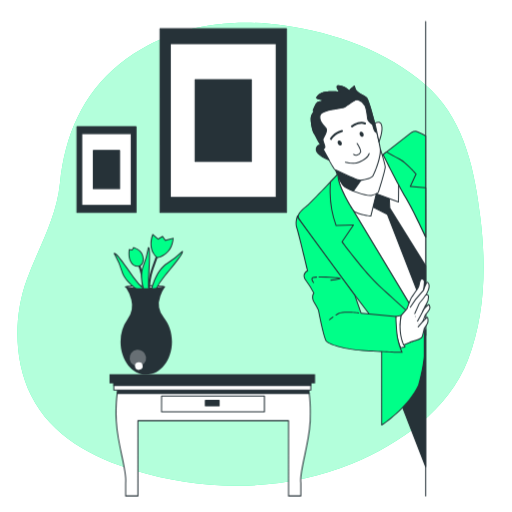
t = 0.00 s
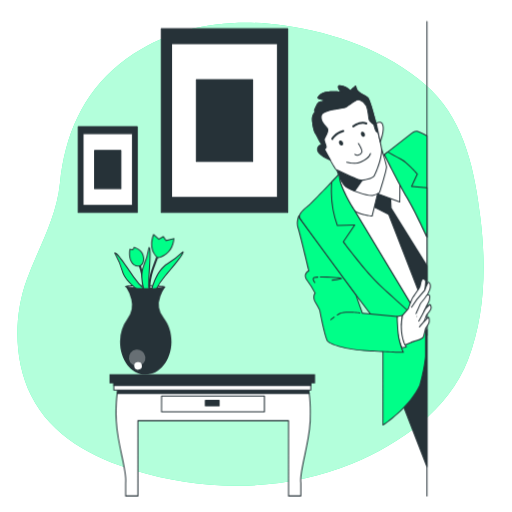
t = 0.53 s
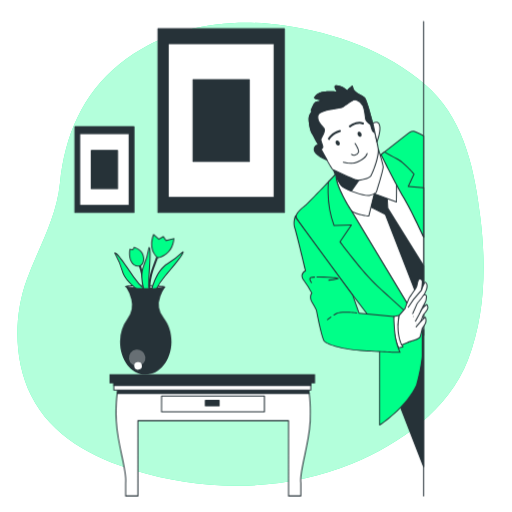
t = 0.98 s
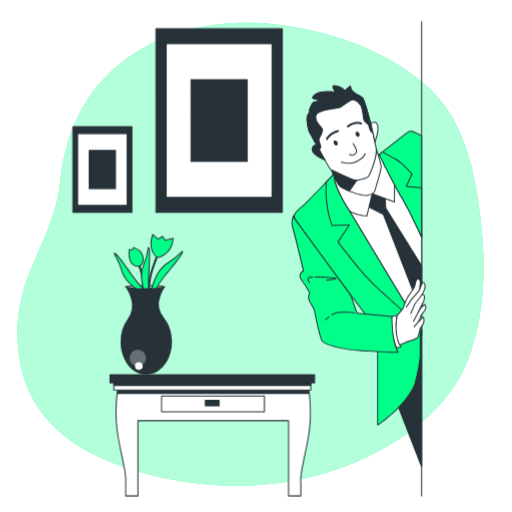
t = 1.50 s
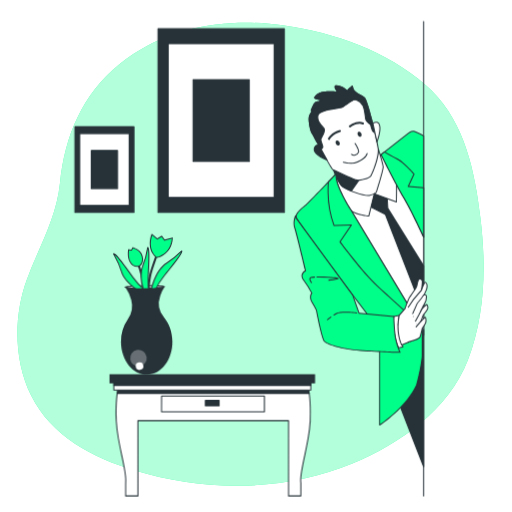
t = 2.03 s
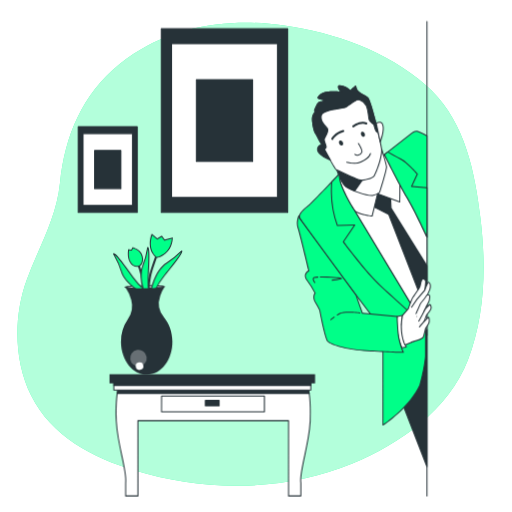
t = 2.48 s

The animated SVG that drew these frames (rendered in a browser with its animation timeline set to each time). Animation: 2 CSS @keyframes rules; one cycle of 3.00 s, repeats indefinitely.

<svg class="animated" id="freepik_stories-hidden-person" xmlns="http://www.w3.org/2000/svg" viewBox="0 0 500 500" version="1.1" xmlns:xlink="http://www.w3.org/1999/xlink" xmlns:svgjs="http://svgjs.com/svgjs"><style>svg#freepik_stories-hidden-person:not(.animated) .animable {opacity: 0;}svg#freepik_stories-hidden-person.animated #freepik--Pictures--inject-178 {animation: 3s Infinite  linear shake;animation-delay: 0s;}svg#freepik_stories-hidden-person.animated #freepik--Vase--inject-178 {animation: 3s Infinite  linear wind;animation-delay: 0s;}svg#freepik_stories-hidden-person.animated #freepik--Character--inject-178 {animation: 3s Infinite  linear shake;animation-delay: 0s;}            @keyframes shake {                10%, 90% {                    transform: translate3d(-1px, 0, 0);                  }                  20%, 80% {                    transform: translate3d(2px, 0, 0);                  }                  30%, 50%, 70% {                    transform: translate3d(-4px, 0, 0);                  }                  40%, 60% {                    transform: translate3d(4px, 0, 0);                  }            }                    @keyframes wind {                0% {                    transform: rotate( 0deg );                }                25% {                    transform: rotate( 1deg );                }                75% {                    transform: rotate( -1deg );                }            }        </style><g id="freepik--background-simple--inject-178" class="animable" style="transform-origin: 244.632px 248.306px;"><path d="M421.46,88.41c-1.73-1.72-3.51-3.39-5.36-5C377.81,49.68,327,32.05,277.4,24.92c-50.24-7.23-103.53-.68-146.82,27.68q-7.25,4.76-14,10.2c-36.08,29.17-53.26,70-58,115.86C55,213.71,37.85,241.15,26.08,273.54,13.28,308.77,13.43,352.09,30.31,386c20,40.24,60.06,60.81,100.81,73.32,68.81,21.14,145.92,21.07,213-6.63,46.48-19.2,93.73-52.2,112.81-101.06C473.94,308,474.75,259,469.17,212.93,463.75,168.15,454.45,121.2,421.46,88.41Z" style="fill: rgb(0, 255, 136); transform-origin: 244.632px 248.306px;" id="elbcu680wu6z7" class="animable"></path><g id="els12r387oxz"><path d="M421.46,88.41c-1.73-1.72-3.51-3.39-5.36-5C377.81,49.68,327,32.05,277.4,24.92c-50.24-7.23-103.53-.68-146.82,27.68q-7.25,4.76-14,10.2c-36.08,29.17-53.26,70-58,115.86C55,213.71,37.85,241.15,26.08,273.54,13.28,308.77,13.43,352.09,30.31,386c20,40.24,60.06,60.81,100.81,73.32,68.81,21.14,145.92,21.07,213-6.63,46.48-19.2,93.73-52.2,112.81-101.06C473.94,308,474.75,259,469.17,212.93,463.75,168.15,454.45,121.2,421.46,88.41Z" style="fill: rgb(255, 255, 255); opacity: 0.7; transform-origin: 244.632px 248.306px;" class="animable"></path></g></g><g id="freepik--Pictures--inject-178" class="animable" style="transform-origin: 177.43px 117.71px;"><rect x="156.27" y="28.06" width="123.46" height="179.29" style="fill: rgb(38, 50, 56); transform-origin: 218px 117.705px;" id="ele1srj57398e" class="animable"></rect><path d="M279.72,207.86H156.27a.5.5,0,0,1-.5-.5V28.06a.5.5,0,0,1,.5-.5H279.72a.5.5,0,0,1,.5.5v179.3A.5.5,0,0,1,279.72,207.86Zm-123-1H279.22V28.56H156.77Z" style="fill: rgb(38, 50, 56); transform-origin: 217.995px 117.71px;" id="el0sc8y9atvf19" class="animable"></path><rect x="166.3" y="42.64" width="103.39" height="150.14" style="fill: rgb(255, 255, 255); transform-origin: 217.995px 117.71px;" id="el26685dynmr1" class="animable"></rect><path d="M269.69,193.28H166.3a.5.5,0,0,1-.5-.5V42.64a.5.5,0,0,1,.5-.5H269.69a.5.5,0,0,1,.5.5V192.78A.5.5,0,0,1,269.69,193.28Zm-102.89-1H269.19V43.14H166.8Z" style="fill: rgb(38, 50, 56); transform-origin: 217.995px 117.71px;" id="eljb0f0r8cxpe" class="animable"></path><rect x="190.53" y="77.82" width="54.94" height="79.78" style="fill: rgb(38, 50, 56); transform-origin: 218px 117.71px;" id="elp0wkis07esi" class="animable"></rect><path d="M245.46,158.1H190.53a.5.5,0,0,1-.5-.5V77.82a.5.5,0,0,1,.5-.5h54.93a.5.5,0,0,1,.5.5V157.6A.5.5,0,0,1,245.46,158.1Zm-54.43-1H245V78.32H191Z" style="fill: rgb(38, 50, 56); transform-origin: 217.995px 117.71px;" id="eljyirfa2w1g" class="animable"></path><rect x="75.14" y="123.62" width="57.66" height="83.74" style="fill: rgb(38, 50, 56); transform-origin: 103.97px 165.49px;" id="el0107ptseod4o" class="animable"></rect><path d="M132.8,207.86H75.14a.5.5,0,0,1-.5-.5V123.62a.5.5,0,0,1,.5-.5H132.8a.5.5,0,0,1,.5.5v83.74A.5.5,0,0,1,132.8,207.86Zm-57.16-1H132.3V124.12H75.64Z" style="fill: rgb(38, 50, 56); transform-origin: 103.97px 165.49px;" id="elkm3zl764evc" class="animable"></path><rect x="79.83" y="130.42" width="48.29" height="70.13" style="fill: rgb(255, 255, 255); transform-origin: 103.975px 165.485px;" id="eljldz3toc0y" class="animable"></rect><path d="M128.12,201.05H79.83a.5.5,0,0,1-.5-.5V130.42a.5.5,0,0,1,.5-.5h48.29a.51.51,0,0,1,.5.5v70.13A.5.5,0,0,1,128.12,201.05Zm-47.79-1h47.29V130.92H80.33Z" style="fill: rgb(38, 50, 56); transform-origin: 103.975px 165.485px;" id="elweeprt87sdi" class="animable"></path><rect x="91.14" y="146.86" width="25.66" height="37.26" style="fill: rgb(38, 50, 56); transform-origin: 103.97px 165.49px;" id="el329824nqk3h" class="animable"></rect><path d="M116.8,184.62H91.14a.51.51,0,0,1-.5-.5V146.86a.5.5,0,0,1,.5-.5H116.8a.5.5,0,0,1,.5.5v37.26A.5.5,0,0,1,116.8,184.62Zm-25.16-1H116.3V147.36H91.64Z" style="fill: rgb(38, 50, 56); transform-origin: 103.97px 165.49px;" id="eldofiijj02fd" class="animable"></path></g><g id="freepik--Vase--inject-178" class="animable animator-active" style="transform-origin: 144.9px 297.09px;"><path d="M122.65,280.17c0-.71,8.53-1.27,19-1.26s19,.61,19,1.32-8.52,1.26-19,1.25S122.65,280.88,122.65,280.17Z" style="fill: rgb(255, 255, 255); transform-origin: 141.65px 280.195px;" id="el3nh29j4tv0w" class="animable"></path><path d="M142.15,282h-.46c-5.1,0-9.89-.15-13.5-.4-6-.41-6-.9-6-1.41h0c0-.52,0-1,6-1.4,3.61-.24,8.39-.35,13.5-.35s9.88.14,13.49.39c6,.42,6,.9,6,1.42s0,1-6,1.39C151.69,281.85,147.07,282,142.15,282Zm-18-1.81a142.35,142.35,0,0,0,17.51.81,140.43,140.43,0,0,0,17.52-.76,141.21,141.21,0,0,0-17.52-.8A140.6,140.6,0,0,0,124.18,280.17Z" style="fill: rgb(38, 50, 56); transform-origin: 141.685px 280.22px;" id="elt43ls4icx3" class="animable"></path><path d="M151.73,283.49a65.48,65.48,0,0,1,9-14c6.22-7.58,16.12-19.29,17.28-23s-2.26,3.09-14.5,10.55c-12.43,7.56-16.14,28.48-16.14,28.48Z" style="fill: rgb(0, 255, 136); transform-origin: 162.796px 265.483px;" id="el8eo4lunnld5" class="animable"></path><path d="M146.7,286.42l.17-.95c.15-.86,3.89-21.22,16.37-28.82a68.81,68.81,0,0,0,13.06-10.24c1.3-1.28,1.65-1.62,2.12-1.33s.27.89.05,1.6c-1.05,3.34-8.84,12.78-15.1,20.37l-2.26,2.75a65.84,65.84,0,0,0-8.92,13.89l-.07.18Zm30.68-39.67-.38.37a68.89,68.89,0,0,1-13.24,10.38c-10.58,6.45-14.8,23-15.71,27.18l3.3-1.56a68.4,68.4,0,0,1,9-13.95l2.27-2.76C168.26,259.55,175.94,250.25,177.38,246.75Z" style="fill: rgb(38, 50, 56); transform-origin: 162.703px 265.702px;" id="el7vrl2x2a6ja" class="animable"></path><path d="M145.75,286.55a1,1,0,0,1-1-.85c-.07-.44-1.57-11,4.23-26.47,5.68-15.15,7.57-21.9,7.59-22a1,1,0,1,1,1.92.54c0,.06-1.92,6.88-7.64,22.14-5.6,14.93-4.14,25.36-4.13,25.47a1,1,0,0,1-.84,1.13Z" style="fill: rgb(38, 50, 56); transform-origin: 151.538px 261.489px;" id="eljndnwxtnrs9" class="animable"></path><path d="M141.84,287.7a1,1,0,0,1-1-.87c0-.19-2.74-19.72-5.63-26.65s-3.65-8.93-3.68-9a1,1,0,0,1,1.87-.7s.73,1.93,3.65,8.94c3,7.17,5.66,26.34,5.78,27.15a1,1,0,0,1-.86,1.13Z" style="fill: rgb(38, 50, 56); transform-origin: 137.162px 268.792px;" id="el64lg64ci8n" class="animable"></path><path d="M136.14,259.79s3.83-1.35,3.69-7.12c-.22-8.73-9.41-10.81-9.41-10.81L129,244.15l-2.76-.46s-1.39,6.89,1.59,12.18A7.54,7.54,0,0,0,136.14,259.79Z" style="fill: rgb(0, 255, 136); transform-origin: 132.875px 250.911px;" id="elt2ialhw2zo" class="animable"></path><path d="M134.63,260.44a8,8,0,0,1-7.2-4.32c-3-5.39-1.7-12.24-1.64-12.53l.1-.48,2.89.49,1.4-2.31.35.08c.1,0,9.57,2.27,9.8,11.29.15,6.06-3.85,7.55-4,7.61h-.05A7.74,7.74,0,0,1,134.63,260.44Zm-7.94-16.18c-.24,1.63-.79,7.09,1.62,11.37a7,7,0,0,0,7.68,3.69c.32-.13,3.47-1.49,3.34-6.63-.18-7.4-7-9.79-8.67-10.26l-1.37,2.27Z" style="fill: rgb(38, 50, 56); transform-origin: 132.896px 250.865px;" id="elotkj0uyuc7" class="animable"></path><path d="M153.16,251.32s2.3,1.15,9-3.9,6.92-14.7,6.92-14.7l-7.59,2.06-2.75-3.91-4.37,2.52L149.29,229S143.29,241.88,153.16,251.32Z" style="fill: rgb(0, 255, 136); transform-origin: 158.282px 240.216px;" id="elw2oaca426hk" class="animable"></path><path d="M153.9,251.93a2.19,2.19,0,0,1-1-.17l-.12-.08c-10-9.58-4-22.75-4-22.88l.28-.6,5.28,4.58,4.46-2.58,2.81,4,7.9-2.14,0,.67c0,.41-.33,10-7.11,15.09C157.81,251.32,155.18,251.93,153.9,251.93Zm-.47-1.05c.39.1,2.75.42,8.4-3.86,5.39-4.08,6.47-11.38,6.68-13.63l-7.25,2-2.7-3.82L154.28,234l-4.79-4.15C148.49,232.49,145.25,243,153.43,250.88Z" style="fill: rgb(38, 50, 56); transform-origin: 158.252px 240.067px;" id="elg6eaqjpwgwc" class="animable"></path><path d="M146.07,287.9a65.5,65.5,0,0,1-1-16.61c.56-9.78,1.65-25.08.41-28.73s0,3.83-5.48,17.07c-5.57,13.44,3.76,32.52,3.76,32.52Z" style="fill: rgb(0, 255, 136); transform-origin: 142.148px 266.894px;" id="elmp61ipw9mhr" class="animable"></path><path d="M143.73,293.24l-.43-.87c-.38-.79-9.37-19.44-3.77-32.93a68,68,0,0,0,4.5-16c.3-1.8.38-2.28.93-2.33s.75.56,1,1.26c1.12,3.33.4,15.54-.18,25.36l-.21,3.56a66.24,66.24,0,0,0,1,16.47l0,.19Zm1.38-50.13c0,.16-.06.34-.09.52a69,69,0,0,1-4.57,16.2c-4.74,11.43,1.62,27.29,3.34,31.2l1.75-3.2a68.18,68.18,0,0,1-1-16.57l.21-3.56C145.29,258.82,146,246.78,145.11,243.11Z" style="fill: rgb(38, 50, 56); transform-origin: 142.134px 267.174px;" id="elrghobh2ikkb" class="animable"></path><path d="M141.28,283a65.18,65.18,0,0,1-11.12-12.38c-5.66-8-14.32-20.66-17.55-22.75s2.38,3,6.32,16.78c4,14,23.18,23.12,23.18,23.12Z" style="fill: rgb(0, 255, 136); transform-origin: 126.879px 267.594px;" id="elt27sthy8oqs" class="animable"></path><path d="M142.76,288.58l-.87-.41c-.79-.38-19.43-9.39-23.44-23.43A68,68,0,0,0,112,249.43c-.88-1.59-1.12-2-.72-2.4s.94,0,1.56.37c2.94,1.91,10,11.92,15.63,20l2.06,2.92a65.81,65.81,0,0,0,11,12.27l.15.12Zm-30.1-40.1.26.46a68.82,68.82,0,0,1,6.49,15.52c3.4,11.91,18.25,20.37,22,22.36l-.62-3.6a67.57,67.57,0,0,1-11.07-12.36l-2.06-2.92C122.58,260.66,115.65,250.8,112.66,248.48Z" style="fill: rgb(38, 50, 56); transform-origin: 126.926px 267.722px;" id="elhx2jlvg47u6" class="animable"></path><path d="M160.94,280.25h-.22c-.2.7-8.64,1.24-19,1.23-10.17,0-18.48-.57-19-1.24a42,42,0,0,1,5.51,12.43,22.38,22.38,0,0,1-3.73,19,37.51,37.51,0,0,0-6.79,22c0,17.82,11.19,32.29,25.06,32.31s25.14-14.41,25.16-32.23c0-9.24-3-17.58-7.83-23.47a21.76,21.76,0,0,1-3.59-21.1A39.33,39.33,0,0,1,160.94,280.25Z" style="fill: rgb(38, 50, 56); transform-origin: 142.819px 323.11px;" id="el12s388frdbn" class="animable"></path><g id="elj7ilspmb18i"><path d="M126.63,350.69a8.06,8.06,0,1,1,8.94,6.83A7.94,7.94,0,0,1,126.63,350.69Z" style="fill: rgb(255, 255, 255); opacity: 0.3; transform-origin: 134.604px 349.525px;" class="animable"></path></g><path d="M131.85,358a3.75,3.75,0,1,1,4.16,3.17A3.69,3.69,0,0,1,131.85,358Z" style="fill: rgb(255, 255, 255); transform-origin: 135.559px 357.451px;" id="el1v1famo0rqv" class="animable"></path><path d="M122.66,280.19h0l0,0S122.67,280.2,122.66,280.19Z" style="fill: rgb(255, 255, 255); transform-origin: 122.662px 280.192px;" id="elrdvoy0jo33" class="animable"></path><path d="M122.65,280.72a.47.47,0,0,1-.38-.2v0h0a.67.67,0,0,1-.06-.12.19.19,0,0,1,0-.07h0a.5.5,0,0,1,1-.24h0a.49.49,0,0,1-.19.54A.54.54,0,0,1,122.65,280.72Z" style="fill: rgb(38, 50, 56); transform-origin: 122.713px 280.21px;" id="elppmr486athr" class="animable"></path></g><g id="freepik--Table--inject-178" class="animable" style="transform-origin: 207.33px 425.105px;"><path d="M301,378.53H115.49s-2.89,11.54-1.93,32.69,10.58,49.5,9.14,60.55v12.5h12V410.73H281.78v73.54h12v-12.5c-1.44-11,8.17-39.41,9.13-60.55S301,378.53,301,378.53Z" style="fill: rgb(255, 255, 255); transform-origin: 208.236px 431.4px;" id="elly8taz65gde" class="animable"></path><path d="M293.79,484.77h-12a.5.5,0,0,1-.5-.5v-73H135.21v73a.5.5,0,0,1-.5.5h-12a.5.5,0,0,1-.5-.5v-12.5c.72-5.61-1.37-15.53-3.79-27-2.28-10.83-4.87-23.1-5.35-33.51-1-21,1.91-32.71,1.94-32.83a.51.51,0,0,1,.49-.38H301a.51.51,0,0,1,.49.38c0,.12,2.89,11.85,1.93,32.83-.47,10.41-3.06,22.68-5.34,33.51-2.42,11.49-4.52,21.41-3.79,27v12.56A.5.5,0,0,1,293.79,484.77Zm-11.51-1h11v-12c-.74-5.65,1.37-15.65,3.81-27.23,2.28-10.79,4.85-23,5.32-33.35.86-18.72-1.35-30-1.82-32.16H115.89c-.48,2.16-2.68,13.44-1.83,32.16.47,10.34,3,22.56,5.33,33.35,2.44,11.58,4.55,21.58,3.8,27.3v11.93h11v-73a.5.5,0,0,1,.5-.5H281.78a.51.51,0,0,1,.5.5Z" style="fill: rgb(38, 50, 56); transform-origin: 208.238px 431.41px;" id="elktuimf35af" class="animable"></path><path d="M301,378.53H115.49a55.61,55.61,0,0,0-1,5.77H302C301.49,380.5,301,378.53,301,378.53Z" style="fill: rgb(38, 50, 56); transform-origin: 208.245px 381.415px;" id="elybq1ae2t34a" class="animable"></path><path d="M302,384.8H114.49a.5.5,0,0,1-.5-.57c.51-3.78,1-5.73,1-5.82a.51.51,0,0,1,.49-.38H301a.51.51,0,0,1,.49.38c0,.09.5,2,1,5.82a.52.52,0,0,1-.12.4A.5.5,0,0,1,302,384.8Zm-186.94-1H301.43c-.35-2.47-.68-4.08-.83-4.77H115.88C115.73,379.72,115.4,381.33,115.06,383.8Z" style="fill: rgb(38, 50, 56); transform-origin: 208.239px 381.415px;" id="elckw490bsby9" class="animable"></path><rect x="111.15" y="374.28" width="192.37" height="6.6" style="fill: rgb(255, 255, 255); transform-origin: 207.335px 377.58px;" id="elpkwkj564a4" class="animable"></rect><path d="M303.52,381.38H111.15a.5.5,0,0,1-.5-.5v-6.6a.5.5,0,0,1,.5-.5H303.52a.5.5,0,0,1,.5.5v6.6A.5.5,0,0,1,303.52,381.38Zm-191.87-1H303v-5.6H111.65Z" style="fill: rgb(38, 50, 56); transform-origin: 207.335px 377.58px;" id="ellzyhprt4nrb" class="animable"></path><rect x="111.15" y="369.96" width="192.37" height="6.6" style="fill: rgb(38, 50, 56); transform-origin: 207.335px 373.26px;" id="elu44mi1em9jp" class="animable"></rect><path d="M303.52,377.06H111.15a.5.5,0,0,1-.5-.5V370a.5.5,0,0,1,.5-.5H303.52a.5.5,0,0,1,.5.5v6.6A.5.5,0,0,1,303.52,377.06Zm-191.87-1H303v-5.6H111.65Z" style="fill: rgb(38, 50, 56); transform-origin: 207.335px 373.28px;" id="elo5gn3e3r3y" class="animable"></path><rect x="106.95" y="365.44" width="200.76" height="8.91" style="fill: rgb(38, 50, 56); transform-origin: 207.33px 369.895px;" id="elakftcauoq5l" class="animable"></rect><rect x="157.78" y="386.7" width="100.45" height="15.38" style="fill: rgb(255, 255, 255); transform-origin: 208.005px 394.39px;" id="elvrsawm1l3h" class="animable"></rect><path d="M258.23,402.58H157.78a.5.5,0,0,1-.5-.5V386.7a.5.5,0,0,1,.5-.5H258.23a.51.51,0,0,1,.5.5v15.38A.5.5,0,0,1,258.23,402.58Zm-100-1h99.45V387.2H158.28Z" style="fill: rgb(38, 50, 56); transform-origin: 208.005px 394.39px;" id="el0lnrsq3671sg" class="animable"></path><rect x="200.55" y="391.03" width="13.46" height="5.29" style="fill: rgb(38, 50, 56); transform-origin: 207.28px 393.675px;" id="elpzqm9pspmpd" class="animable"></rect><path d="M214,396.82H200.55a.51.51,0,0,1-.5-.5V391a.5.5,0,0,1,.5-.5H214a.5.5,0,0,1,.5.5v5.29A.5.5,0,0,1,214,396.82Zm-13-1h12.46v-4.29H201.05Z" style="fill: rgb(38, 50, 56); transform-origin: 207.275px 393.66px;" id="elyg8xrggoohr" class="animable"></path></g><g id="freepik--Character--inject-178" class="animable" style="transform-origin: 354.414px 252.59px;"><path d="M415.68,484.77a.5.5,0,0,1-.5-.5V20.91a.5.5,0,0,1,.5-.5.5.5,0,0,1,.5.5V484.27A.51.51,0,0,1,415.68,484.77Z" style="fill: rgb(38, 50, 56); transform-origin: 415.68px 252.59px;" id="el4gcuv3jt9nj" class="animable"></path><path d="M415.68,231.11c-2.89-6.43-20-44.64-25.65-56.42a114.65,114.65,0,0,0-15.91-23.77l-44.07,19s-1,2-1.33,8.75c-.32,6.51,80.54,138.55,87,149Z" style="fill: rgb(255, 255, 255); transform-origin: 372.22px 239.295px;" id="el7hxdqezopdo" class="animable"></path><path d="M415.68,328.16a.51.51,0,0,1-.43-.24c-8.94-14.59-87.36-142.7-87-149.3.34-6.8,1.34-8.86,1.38-9a.51.51,0,0,1,.25-.23l44.07-19a.51.51,0,0,1,.57.13c.1.11,9.89,11.09,16,23.89,5.73,12,23.63,51.92,25.65,56.43a.46.46,0,0,1,.05.2v96.55a.5.5,0,0,1-.37.48ZM330.43,170.28c-.22.58-.93,2.86-1.21,8.39-.25,5.07,53.46,94.18,86,147.22V231.22c-2.23-5-19.92-44.37-25.61-56.31-5.5-11.56-14.06-21.63-15.59-23.39Z" style="fill: rgb(38, 50, 56); transform-origin: 372.234px 239.256px;" id="el8cshot380ic" class="animable"></path><polygon points="415.68 259.49 380.68 203.3 379.88 188.72 363.45 183.68 361.33 200.65 378.29 209.4 412.49 297.4 415.68 278.99 415.68 259.49" style="fill: rgb(38, 50, 56); transform-origin: 388.505px 240.54px;" id="elqwh1zfk4iuj" class="animable"></polygon><path d="M412.49,297.9a.5.5,0,0,1-.47-.32l-34.13-87.83-16.79-8.66a.48.48,0,0,1-.27-.5l2.12-17a.51.51,0,0,1,.22-.36.48.48,0,0,1,.42,0l16.44,5a.49.49,0,0,1,.35.45l.79,14.45,34.93,56.09a.5.5,0,0,1,.08.26V279l-3.2,18.5a.5.5,0,0,1-.44.41Zm-50.62-97.54L378.52,209a.55.55,0,0,1,.24.26l33.54,86.33,2.88-16.63V259.64l-34.93-56.08a.48.48,0,0,1-.07-.23l-.78-14.23-15.53-4.76Z" style="fill: rgb(38, 50, 56); transform-origin: 388.503px 240.546px;" id="eln6mam1snr3f" class="animable"></path><path d="M330.05,169.9s-1.86,5-1.33,8.75,9.81,19.08,13.79,24.91S362.12,211,362.12,211l5.3-21.74,21.74,7.95s.26-19.35,0-25.45-8.48-15.9-11.66-18.29-5.31-2.12-5.31-2.12Z" style="fill: rgb(255, 255, 255); transform-origin: 358.95px 181.17px;" id="elehpui9j2nmv" class="animable"></path><path d="M362.12,211.49h-.05c-.65-.06-15.92-1.68-20-7.63-3.77-5.54-13.3-21.2-13.86-25.13s1.27-8.78,1.35-9a.5.5,0,0,1,.26-.29L372,150.89a.37.37,0,0,1,.14,0c.1,0,2.37-.26,5.67,2.21s11.59,12.49,11.86,18.67,0,25.29,0,25.48a.47.47,0,0,1-.22.4.46.46,0,0,1-.45.06l-21.21-7.76-5.17,21.19A.51.51,0,0,1,362.12,211.49Zm-31.67-41.22c-.33.95-1.68,5.17-1.23,8.31.51,3.62,9.77,18.94,13.7,24.7,3.44,5.05,16.29,6.85,18.82,7.16l5.2-21.31a.47.47,0,0,1,.25-.32.47.47,0,0,1,.4,0l21.08,7.71c0-3.54.22-19.36,0-24.71-.25-5.79-8.28-15.53-11.46-17.92-2.69-2-4.54-2-4.88-2Z" style="fill: rgb(38, 50, 56); transform-origin: 358.947px 181.186px;" id="el054p1urfwagv" class="animable"></path><path d="M415.68,132.64c-2.78-1.43-7-3.55-8.86-4.24-2.95-1.07-5.9,1.61-5.9,1.61l-26.8,20.91s12.86,26,22.51,42.62c6.87,11.82,14.95,28.93,19.05,37.82Z" style="fill: rgb(0, 255, 136); transform-origin: 394.9px 179.754px;" id="elkxg8bw0kkj" class="animable"></path><path d="M415.68,231.86a.5.5,0,0,1-.46-.29c-4.17-9.07-12.19-26-19-37.78-9.55-16.44-22.4-42.39-22.53-42.65a.48.48,0,0,1,.14-.61l26.8-20.91c.1-.1,3.18-2.85,6.38-1.69,1.87.68,5.88,2.7,8.92,4.26a.52.52,0,0,1,.27.45v98.72a.5.5,0,0,1-.4.49Zm-40.93-80.8c1.6,3.22,13.4,26.88,22.32,42.23,6.35,10.94,13.73,26.38,18.11,35.8V132.94c-2.51-1.29-6.68-3.39-8.53-4.07-2.62-1-5.37,1.49-5.39,1.51Z" style="fill: rgb(38, 50, 56); transform-origin: 394.917px 179.753px;" id="eleb8uc4e3nje" class="animable"></path><path d="M415.68,183.37l0,0-15-1.34L406.28,170s-9.91-11.53-16.35-14.74c-4.7-2.36-10-5.42-12.47-6.9l-3.34,2.61s12.86,26,22.51,42.62c6.87,11.82,14.95,28.93,19.05,37.82Z" style="fill: rgb(0, 255, 136); transform-origin: 394.9px 189.885px;" id="eld8afqr8uu1n" class="animable"></path><path d="M415.68,231.86a.5.5,0,0,1-.46-.29c-4.17-9.07-12.19-26-19-37.78-9.55-16.44-22.4-42.39-22.53-42.65a.48.48,0,0,1,.14-.61l3.34-2.61a.51.51,0,0,1,.57,0c2.66,1.58,7.81,4.57,12.44,6.88,6.44,3.23,16.1,14.39,16.5,14.86a.51.51,0,0,1,.08.54l-5.33,11.42,14.3,1.27a.54.54,0,0,1,.36.21.55.55,0,0,1,.11.31v48a.5.5,0,0,1-.4.49Zm-40.93-80.8c1.6,3.22,13.4,26.88,22.32,42.23,6.35,10.94,13.73,26.38,18.11,35.8V183.81l-14.57-1.3a.5.5,0,0,1-.41-.71L405.69,170c-1.47-1.67-10.22-11.5-16-14.37-4.49-2.25-9.47-5.12-12.21-6.74Z" style="fill: rgb(38, 50, 56); transform-origin: 394.917px 189.866px;" id="elh54nbrmcftd" class="animable"></path><path d="M326.87,163.27s5,15.91,10.33,19.35,21.21,9,25.45,8.22a15.3,15.3,0,0,0,6.89-3.18s6.9-21.74,6.63-24.92-4.83-17.35-4.83-17.35-9.75,20.53-13.19,22.39S326.87,163.27,326.87,163.27Z" style="fill: rgb(255, 255, 255); transform-origin: 351.524px 168.152px;" id="elc05rzo5829a" class="animable"></path><path d="M361.67,191.42c-5.61,0-19.91-5.24-24.74-8.38-5.39-3.5-10.33-19-10.54-19.62a.49.49,0,0,1,.11-.49.5.5,0,0,1,.48-.15c11.11,2.55,28.53,5.85,30.93,4.56,2.71-1.46,10.29-16.49,13-22.16a.5.5,0,0,1,.48-.28.48.48,0,0,1,.44.34c.19.58,4.59,14.26,4.86,17.46s-6.37,24.22-6.65,25.11a.55.55,0,0,1-.14.22,15.76,15.76,0,0,1-7.14,3.3A5.63,5.63,0,0,1,361.67,191.42ZM327.62,164c1.12,3.3,5.45,15.39,9.86,18.25,5.41,3.53,21.06,8.9,25.08,8.15a15.25,15.25,0,0,0,6.55-3c1.94-6.12,6.77-22.08,6.56-24.59s-3.32-12.55-4.42-16c-2.24,4.62-9.74,19.78-12.87,21.47S332.91,165.14,327.62,164Z" style="fill: rgb(38, 50, 56); transform-origin: 351.532px 168.16px;" id="elobjlpi8vu69" class="animable"></path><path d="M326.87,163.27s5,15.91,10.33,19.35a50.14,50.14,0,0,0,7.94,3.81l13-18.65C354.7,169.63,326.87,163.27,326.87,163.27Z" style="fill: rgb(38, 50, 56); transform-origin: 342.505px 174.85px;" id="elkv1xx7xq0se" class="animable"></path><path d="M345.14,186.93l-.18,0a49.18,49.18,0,0,1-8-3.86c-5.39-3.5-10.33-19-10.54-19.62a.49.49,0,0,1,.11-.49.5.5,0,0,1,.48-.15c11.11,2.55,28.52,5.85,30.93,4.56a.49.49,0,0,1,.61.11.48.48,0,0,1,0,.61l-13,18.66A.52.52,0,0,1,345.14,186.93Zm-17.52-23c1.12,3.3,5.45,15.39,9.86,18.25a46.17,46.17,0,0,0,7.48,3.62l12-17.27C351.11,169.11,332.41,165,327.62,164Z" style="fill: rgb(38, 50, 56); transform-origin: 342.527px 174.864px;" id="elaw134tbpr8v" class="animable"></path><path d="M313.32,99.4a4.06,4.06,0,0,0-4.55,2.12,52.88,52.88,0,0,0-2.92,6.5l2.6-1.14s-4.07,4.22-4.56,7.8,1.47,13.33,2.77,15.11,18.69,35.11,20.47,35.92,21.94,10.73,24.71,10.4,10.72-1.62,12.51-4.71,7.8-18.37,7-26-10.56-46.64-13.49-49.72-6.34-3.26-9.1-5.86A9.46,9.46,0,0,1,345.82,84a32.64,32.64,0,0,1-2.6,2.28,6.88,6.88,0,0,0-2.11,2.6s-4.39-3.58-5.85-3.9-5.85-2.28-6.18-.49S331.85,90,331.85,90s-11.22-1.14-15.77.32-7.15,4.39-6.82,5.37,7,2,7,2Z" style="fill: rgb(255, 255, 255); transform-origin: 337.618px 129.932px;" id="elcs2t7mzdh1t" class="animable"></path><path d="M351.72,176.62c-2.61,0-13.66-5.13-23.09-9.64l-1.7-.82c-1.14-.51-6-9.26-15.27-26.3-2.68-4.94-5-9.21-5.41-9.77-1.36-1.88-3.36-11.76-2.85-15.48.31-2.3,2-4.8,3.24-6.4l-.59.26a.49.49,0,0,1-.55-.09.5.5,0,0,1-.12-.53,52.34,52.34,0,0,1,2.95-6.58,4.59,4.59,0,0,1,4.9-2.4l1.59-1c-2.83-.48-5.74-1.17-6-2.08a1.58,1.58,0,0,1,.19-1.19c.75-1.48,3.24-3.61,7-4.8s11.82-.7,14.82-.45c-.94-1.29-2.42-3.59-2.16-5a1.3,1.3,0,0,1,.62-.9c1-.58,2.8-.07,4.9.61.51.17.95.31,1.26.38,1.28.29,4.34,2.64,5.57,3.61a8.29,8.29,0,0,1,2-2.21c1.58-1.27,2.55-2.23,2.56-2.24a.5.5,0,0,1,.53-.11.49.49,0,0,1,.32.44,9.09,9.09,0,0,0,2.77,5.51,14.69,14.69,0,0,0,4,2.5,15.54,15.54,0,0,1,5.08,3.37c3.1,3.27,12.85,42.71,13.63,50,.84,8-5.47,23.56-7.06,26.31-2,3.51-11.09,4.75-12.88,5Zm-43.28-70.24a.54.54,0,0,1,.42.21.53.53,0,0,1-.05.64s-4,4.15-4.42,7.52,1.45,13.07,2.67,14.75c.45.62,2.56,4.51,5.48,9.89,5.07,9.37,13.57,25.05,14.82,25.88l1.71.8c13.59,6.51,21.25,9.71,22.71,9.54,4.73-.55,10.74-2.06,12.14-4.46,2-3.4,7.71-18.34,6.92-25.7-.83-7.8-10.59-46.52-13.35-49.44a15.18,15.18,0,0,0-4.79-3.16,15.79,15.79,0,0,1-4.29-2.67,10.06,10.06,0,0,1-2.94-5.2c-.45.41-1.11,1-1.93,1.65a6.4,6.4,0,0,0-2,2.39.51.51,0,0,1-.34.3.49.49,0,0,1-.44-.09c-1.73-1.41-4.66-3.58-5.65-3.8-.33-.08-.81-.23-1.35-.41-1.28-.41-3.41-1.1-4.08-.7a.29.29,0,0,0-.14.22c-.21,1.14,1.52,3.74,2.65,5.12a.5.5,0,0,1,.06.55.49.49,0,0,1-.49.26c-.11,0-11.17-1.11-15.56.31-4.54,1.46-6.64,4.21-6.51,4.73.35.42,3.7,1.19,6.59,1.61a.51.51,0,0,1,.42.4.5.5,0,0,1-.23.52l-2.93,1.79a.54.54,0,0,1-.39.06,3.53,3.53,0,0,0-4,1.87,49,49,0,0,0-2.47,5.32l1.51-.66A.43.43,0,0,1,308.44,106.38Z" style="fill: rgb(38, 50, 56); transform-origin: 337.653px 129.909px;" id="elrpho840j9y9" class="animable"></path><path d="M367.11,129.14a2.27,2.27,0,0,0,.82-.17c-3.34-13.92-8.17-31.29-10.08-33.3-2.93-3.09-6.34-3.26-9.1-5.86A9.46,9.46,0,0,1,345.82,84a32.64,32.64,0,0,1-2.6,2.28,6.88,6.88,0,0,0-2.11,2.6s-4.39-3.58-5.85-3.9-5.85-2.28-6.18-.49S331.85,90,331.85,90s-11.22-1.14-15.77.32-7.15,4.39-6.82,5.37,7,2,7,2l-2.93,1.78a4.06,4.06,0,0,0-4.55,2.12,52.88,52.88,0,0,0-2.92,6.5l2.6-1.14s-4.07,4.22-4.56,7.8,1.47,13.33,2.77,15.11c.58.81,4.41,8,8.62,15.7l.15.07a2.32,2.32,0,0,0,1.63-2.93c-.65-2.27-2.11-5.52-1.79-6.82s4.71-7.32,3.09-10.24-7-6.5-6-12.68,21.77-7.15,23.72-8.12,8.29-5.69,10.73-7,7.64,1,9.59,5.52,2.11,11.38,2.76,13.49,4.55,4.72,4.55,4.72S365.49,129.14,367.11,129.14Z" style="fill: rgb(38, 50, 56); transform-origin: 335.877px 114.688px;" id="elmha7jwo09b" class="animable"></path><path d="M315.43,146.06a.54.54,0,0,1-.21-.05l-.15-.07a.49.49,0,0,1-.23-.22c-1.1-2-2.17-4-3.17-5.83-2.68-5-5-9.24-5.42-9.8-1.36-1.88-3.36-11.76-2.85-15.48.31-2.3,2-4.8,3.24-6.4l-.59.26a.49.49,0,0,1-.55-.09.5.5,0,0,1-.12-.53,52.34,52.34,0,0,1,2.95-6.58,4.59,4.59,0,0,1,4.9-2.4l1.59-1c-2.83-.48-5.74-1.17-6-2.08a1.58,1.58,0,0,1,.19-1.19c.75-1.48,3.24-3.61,7-4.8s11.82-.7,14.82-.45c-.94-1.29-2.42-3.59-2.16-5a1.3,1.3,0,0,1,.62-.9c1-.58,2.8-.07,4.9.61.51.17.95.31,1.26.38,1.28.29,4.34,2.64,5.57,3.61a8.29,8.29,0,0,1,2-2.21c1.58-1.27,2.55-2.23,2.56-2.24a.5.5,0,0,1,.53-.11.49.49,0,0,1,.32.44,9.09,9.09,0,0,0,2.77,5.51,14.69,14.69,0,0,0,4,2.5,15.54,15.54,0,0,1,5.08,3.37c2.29,2.41,7.68,23,10.21,33.53a.5.5,0,0,1-.31.59,2.77,2.77,0,0,1-1,.2c-1.77,0-3.25-5.33-3.85-7.83-.78-.54-4-2.85-4.59-4.87a28.21,28.21,0,0,1-.61-3.67c-.37-2.89-.88-6.85-2.13-9.77a9.77,9.77,0,0,0-5.54-5.22,4.34,4.34,0,0,0-3.36-.06c-1.2.64-3.4,2.15-5.53,3.61s-4.2,2.88-5.2,3.38a23.07,23.07,0,0,1-4.63.87c-6.35.93-18.16,2.64-18.83,6.89s1.89,7.29,4,9.71a18.36,18.36,0,0,1,2,2.65c1.34,2.41-.8,6.33-2.21,8.92a11.56,11.56,0,0,0-.83,1.68c-.2.76.46,2.65,1,4.31.27.77.54,1.56.74,2.26a2.6,2.6,0,0,1-.71,2.82,3.43,3.43,0,0,1-1.26.72Zm-7-39.68a.54.54,0,0,1,.42.21.53.53,0,0,1-.05.64s-4,4.15-4.42,7.52,1.45,13.07,2.67,14.75c.45.62,2.57,4.52,5.49,9.91.95,1.76,2,3.64,3,5.56a1.72,1.72,0,0,0,1-2.2c-.19-.67-.46-1.43-.73-2.2-.68-2-1.33-3.83-1.06-4.88a10,10,0,0,1,.92-1.92c1.23-2.25,3.29-6,2.21-8a16.68,16.68,0,0,0-1.89-2.48c-2.19-2.58-4.92-5.79-4.18-10.52.79-5,12.61-6.69,19.68-7.71a31.06,31.06,0,0,0,4.32-.78c.94-.47,3-1.91,5.08-3.31s4.38-3,5.63-3.67a5.23,5.23,0,0,1,4.16,0,10.8,10.8,0,0,1,6.13,5.77c1.3,3,1.82,7.08,2.2,10a28.68,28.68,0,0,0,.58,3.5c.49,1.59,3.3,3.74,4.35,4.44a.54.54,0,0,1,.21.3c.89,3.8,2.28,7.25,2.92,7.25a.93.93,0,0,0,.23,0c-3.51-14.53-8.12-30.78-9.85-32.61a15.18,15.18,0,0,0-4.79-3.16,15.79,15.79,0,0,1-4.29-2.67,10.06,10.06,0,0,1-2.94-5.2c-.45.41-1.11,1-1.93,1.65a6.4,6.4,0,0,0-2,2.39.51.51,0,0,1-.34.3.49.49,0,0,1-.44-.09c-1.73-1.41-4.66-3.58-5.65-3.8-.33-.08-.81-.23-1.35-.41-1.28-.41-3.41-1.1-4.08-.7a.29.29,0,0,0-.14.22c-.21,1.14,1.52,3.74,2.65,5.12a.5.5,0,0,1,.06.55.49.49,0,0,1-.49.26c-.11,0-11.17-1.1-15.56.31-4.54,1.46-6.64,4.21-6.51,4.73.35.42,3.7,1.19,6.59,1.61a.51.51,0,0,1,.42.4.5.5,0,0,1-.23.52l-2.93,1.79a.54.54,0,0,1-.39.06,3.54,3.54,0,0,0-4,1.87,49,49,0,0,0-2.47,5.32l1.51-.66A.43.43,0,0,1,308.44,106.38Z" style="fill: rgb(38, 50, 56); transform-origin: 335.912px 114.629px;" id="elax522zj0tki" class="animable"></path><path d="M313.16,141.66s-4.55-.65-4.39,4.55,12.51,10.07,12.51,10.07Z" style="fill: rgb(38, 50, 56); transform-origin: 315.023px 148.957px;" id="elmupcghpyuq" class="animable"></path><path d="M321.28,156.78a.57.57,0,0,1-.18,0c-.52-.21-12.66-5.06-12.83-10.53a5,5,0,0,1,1.4-4,4.79,4.79,0,0,1,3.56-1,.53.53,0,0,1,.37.25L321.72,156a.5.5,0,0,1-.06.57A.52.52,0,0,1,321.28,156.78Zm-8.59-14.65a3.6,3.6,0,0,0-2.36.8,4,4,0,0,0-1.06,3.26c.12,3.84,7.73,7.65,10.87,9.06l-7.29-13.11Z" style="fill: rgb(38, 50, 56); transform-origin: 315.014px 149.001px;" id="el8e72am69ibm" class="animable"></path><path d="M366.14,120.37s4.87-3.58,6.5,1.95-2.6,16.25-2.6,16.25Z" style="fill: rgb(255, 255, 255); transform-origin: 369.577px 128.9px;" id="elr47k82jogu9" class="animable"></path><path d="M370,139.07h0a.51.51,0,0,1-.45-.4l-3.9-18.2a.51.51,0,0,1,.19-.51c.1-.07,2.47-1.78,4.64-1a4.44,4.44,0,0,1,2.64,3.27c1.65,5.62-2.44,16.13-2.62,16.57A.5.5,0,0,1,370,139.07ZM366.7,120.6l3.46,16.15c1.09-3.18,3.19-10.25,2-14.29a3.53,3.53,0,0,0-2-2.6A4.49,4.49,0,0,0,366.7,120.6Z" style="fill: rgb(38, 50, 56); transform-origin: 369.575px 128.915px;" id="el4pdz64ad1ep" class="animable"></path><path d="M347.51,152a3.77,3.77,0,0,1-2.5-.89.51.51,0,0,1-.05-.71.49.49,0,0,1,.7-.05,3.19,3.19,0,0,0,3,.48,4.56,4.56,0,0,0,3-2.52c.43-1.38-1.83-5.56-3.35-7.87a.5.5,0,0,1,.84-.55c.43.65,4.17,6.44,3.47,8.71a5.48,5.48,0,0,1-3.7,3.19A5.21,5.21,0,0,1,347.51,152Z" style="fill: rgb(38, 50, 56); transform-origin: 348.773px 145.832px;" id="elgb4rcbfv4vm" class="animable"></path><path d="M344.84,160a28.28,28.28,0,0,1-7.62-1.14.49.49,0,0,1-.32-.62.49.49,0,0,1,.62-.33c.08,0,8.16,2.5,13.28-.13s8.25-4.77,9.17-8a.5.5,0,1,1,1,.27c-1,3.56-4.18,5.77-9.68,8.6A14.17,14.17,0,0,1,344.84,160Z" style="fill: rgb(38, 50, 56); transform-origin: 348.932px 154.701px;" id="ellet99zcedpp" class="animable"></path><path d="M323.23,136.64a1,1,0,0,1-.46-.11,1,1,0,0,1-.42-1.35c.13-.24,3.22-5.94,11.35-8.14a1,1,0,0,1,.52,1.93c-7.3,2-10.07,7.09-10.1,7.14A1,1,0,0,1,323.23,136.64Z" style="fill: rgb(38, 50, 56); transform-origin: 328.581px 131.827px;" id="ele27u24o6lu" class="animable"></path><path d="M343.71,124.46a1,1,0,0,1-.79-.4,1,1,0,0,1,.18-1.4c.31-.23,7.53-5.69,13.68-3a1,1,0,1,1-.79,1.84c-5.07-2.18-11.61,2.75-11.67,2.8A1,1,0,0,1,343.71,124.46Z" style="fill: rgb(38, 50, 56); transform-origin: 350.049px 121.689px;" id="elxu0e0ck3ieb" class="animable"></path><path d="M333.37,138.58c.74,1.23.62,2.66-.26,3.19s-2.2,0-2.94-1.26-.63-2.66.25-3.19S332.63,137.35,333.37,138.58Z" style="fill: rgb(38, 50, 56); transform-origin: 331.768px 139.547px;" id="eler0b6q7uz9l" class="animable"></path><path d="M354.85,130.34c.58,1.31.28,2.72-.66,3.13s-2.18-.31-2.76-1.62-.29-2.72.66-3.14S354.27,129,354.85,130.34Z" style="fill: rgb(38, 50, 56); transform-origin: 353.139px 131.087px;" id="eldpn7yxgkmq" class="animable"></path><polygon points="415.68 321.92 390.94 392.13 415.68 455.77 415.68 321.92" style="fill: rgb(38, 50, 56); transform-origin: 403.31px 388.845px;" id="el01ut4bduja3a" class="animable"></polygon><path d="M415.68,456.27a.51.51,0,0,1-.47-.32l-24.73-63.64a.52.52,0,0,1,0-.35l24.73-70.21a.5.5,0,0,1,1,.17V455.77a.5.5,0,0,1-.41.49Zm-24.2-64.15,23.7,61V324.84Z" style="fill: rgb(38, 50, 56); transform-origin: 403.333px 388.8px;" id="elwcoydd2yxim" class="animable"></path><path d="M330.05,169.9s-26,27.3-28.9,29.95-11.13,8-9.81,12.73S367.69,316,367.69,316l5,25.71V415.1s26-16.7,36.32-39.5c0,0,4.24-15.11,5.3-27.57v-27.3l-70-116.11S329,181,330.05,169.9Z" style="fill: rgb(0, 255, 136); transform-origin: 352.754px 292.5px;" id="elmg9z6d8lcl" class="animable"></path><path d="M372.72,415.6a.46.46,0,0,1-.23-.06.5.5,0,0,1-.27-.44V341.67l-5-25.5c-4-5.19-75-98.68-76.36-103.46-1.17-4.21,4.3-8.61,7.91-11.53.82-.65,1.52-1.22,2.05-1.7,2.87-2.61,28.6-29.65,28.86-29.93a.53.53,0,0,1,.57-.11.5.5,0,0,1,.29.51c-1,10.83,14.09,34.17,14.24,34.4l70,116.12a.48.48,0,0,1,.07.26V348c-1,12.41-5.27,27.56-5.32,27.71-10.3,22.74-36.26,39.61-36.52,39.78A.57.57,0,0,1,372.72,415.6Zm.5-.5h0ZM329.49,171.2c-4.7,4.94-25.38,26.64-28,29-.55.5-1.26,1.08-2.09,1.74-3.41,2.75-8.57,6.91-7.57,10.48s50.33,69.14,76.26,103.22a.72.72,0,0,1,.09.2l5,25.72v72.58c4.38-3,26.2-18.56,35.37-38.76,0-.08,4.21-15.14,5.25-27.41V320.87l-69.91-116C343.33,204,329.61,182.77,329.49,171.2Z" style="fill: rgb(38, 50, 56); transform-origin: 352.775px 292.5px;" id="elgnpyfwaxkfv" class="animable"></path><path d="M344.36,204.62S329,181,330.05,169.9c0,0-3.17,3.33-7.42,7.77-.16,2.3-.27,5.57-.27,10.25a96.87,96.87,0,0,0,5.83,32.34l17-.53L334,236.17s22.27,30,36.32,42.94c10.78,10,32.15,29.13,41.53,37.51Z" style="fill: rgb(0, 255, 136); transform-origin: 367.105px 243.26px;" id="elwvmy5mvoxik" class="animable"></path><path d="M411.87,317.12a.5.5,0,0,1-.34-.13c-8.86-7.92-30.64-27.44-41.53-37.51-13.92-12.87-36.16-42.71-36.38-43a.5.5,0,0,1,0-.58l10.58-15.63-16,.5a.52.52,0,0,1-.48-.31,98.21,98.21,0,0,1-5.87-32.53c0-4.25.09-7.71.27-10.28a.5.5,0,0,1,.14-.31c4.25-4.45,7.41-7.78,7.41-7.78a.51.51,0,0,1,.57-.11.5.5,0,0,1,.29.51c-1,10.83,14.09,34.17,14.24,34.4v0l67.51,112a.52.52,0,0,1-.11.65A.56.56,0,0,1,411.87,317.12Zm-77.23-81c2.31,3.09,22.91,30.45,36,42.59,10,9.21,29.09,26.38,39,35.28L343.94,204.89c-.68-1-14.33-22.15-14.45-33.69l-6.37,6.69c-.17,2.53-.26,5.9-.26,10a97.82,97.82,0,0,0,5.67,31.83l16.61-.52a.5.5,0,0,1,.43.78Z" style="fill: rgb(38, 50, 56); transform-origin: 367.099px 243.263px;" id="elu3h3lqic28q" class="animable"></path><path d="M386.51,309.07l5.26-1.06a42.77,42.77,0,0,0-.23,16.28,75.81,75.81,0,0,0,3.9,14.45l-4.13.91S384,323.88,386.51,309.07Z" style="fill: rgb(255, 255, 255); transform-origin: 390.713px 323.83px;" id="el9ux4xwx84tp" class="animable"></path><path d="M391.31,340.15a.52.52,0,0,1-.46-.29c-.07-.16-7.34-16.08-4.83-30.88a.49.49,0,0,1,.39-.4l5.26-1.06a.5.5,0,0,1,.46.15.49.49,0,0,1,.12.46A42.7,42.7,0,0,0,392,324.2a75.92,75.92,0,0,0,3.87,14.34.54.54,0,0,1,0,.43.49.49,0,0,1-.34.25l-4.12.92ZM387,309.49c-2.09,13.16,3.6,27.16,4.65,29.59l3.16-.71a80.36,80.36,0,0,1-3.71-14,43.72,43.72,0,0,1,.07-15.73Z" style="fill: rgb(38, 50, 56); transform-origin: 390.704px 323.831px;" id="elz1yikyxlt" class="animable"></path><path d="M290.55,210.72s-2.65,6.36-.8,11.67,10.61,41.88,10.61,41.88-6.63,2.91-1.59,9.54a73.11,73.11,0,0,1,7.68,12.46s-2.91,3.45.27,8.75a64,64,0,0,1,4.24,8s5.3,27.83,8,30.48,16.17,7.43,35,8.75,38.71,1.86,38.71,1.86-4.25-9.55-5-18.56-1.06-16.43-1.06-16.43l-33.93-3.18-6.1-17.5L292.67,215S290.28,212.05,290.55,210.72Z" style="fill: rgb(0, 255, 136); transform-origin: 340.882px 277.415px;" id="elqmvh7rhl17m" class="animable"></path><path d="M392.61,344.56h0c-.2,0-20.1-.55-38.72-1.86s-32.42-6-35.31-8.89c-2.68-2.68-7.54-27.88-8.09-30.75h0a70.47,70.47,0,0,0-4.18-7.79c-2.86-4.76-1.06-8.11-.42-9.06a74.52,74.52,0,0,0-7.5-12.1c-1.71-2.24-2.32-4.34-1.83-6.24a6.62,6.62,0,0,1,3.24-3.87c-.94-3.92-8.77-36.52-10.5-41.45-1.9-5.42.7-11.75.81-12a.5.5,0,0,1,.6-.29.51.51,0,0,1,.35.58c-.15.75,1.09,2.69,2,3.83l53.82,73.44a.37.37,0,0,1,.07.14l6,17.19,33.62,3.15a.5.5,0,0,1,.45.48c0,.07.27,7.51,1.06,16.41s4.95,18.3,5,18.39a.51.51,0,0,1,0,.49A.52.52,0,0,1,392.61,344.56Zm-102.14-132c-.64,2.18-1.47,6.22-.24,9.71,1.84,5.26,10.26,40.44,10.61,41.93a.5.5,0,0,1-.28.58,5.79,5.79,0,0,0-3.05,3.4c-.41,1.59.15,3.39,1.65,5.38a73.84,73.84,0,0,1,7.75,12.55.51.51,0,0,1-.07.53c-.11.13-2.64,3.26.31,8.17a63.93,63.93,0,0,1,4.27,8c1.5,7.8,5.76,28.24,7.85,30.32,2.71,2.71,16.61,7.33,34.67,8.6,16.51,1.17,34,1.72,37.9,1.84-1-2.42-4.1-10.43-4.77-18s-1-14.3-1-16l-33.5-3.14a.47.47,0,0,1-.42-.33L346,288.63l-53.76-73.37A14.78,14.78,0,0,1,290.47,212.51Z" style="fill: rgb(38, 50, 56); transform-origin: 340.875px 277.402px;" id="elgnt3zvng31" class="animable"></path><path d="M323.15,274.05a.51.51,0,0,1-.5-.5.5.5,0,0,1,.5-.5,34.55,34.55,0,0,0,7.58-1.11,168.44,168.44,0,0,0-19.22-.86h0a.5.5,0,0,1,0-1c4,0,9.2.11,13.27.34,7.77.44,7.84.94,7.91,1.42s-.64.79-.91.86A35.39,35.39,0,0,1,323.15,274.05Z" style="fill: rgb(38, 50, 56); transform-origin: 321.852px 272.065px;" id="elxunes5xo5s" class="animable"></path><path d="M306.19,276.43a.51.51,0,0,1-.4-.2c-.22-.29-2.14-2.92-1.58-4.62a1.82,1.82,0,0,1,1.31-1.19,14.09,14.09,0,0,1,3.59-.3h0a.49.49,0,0,1,.5.48.5.5,0,0,1-.48.52,18.11,18.11,0,0,0-3.34.25.83.83,0,0,0-.64.55c-.3.91.72,2.76,1.43,3.71a.51.51,0,0,1-.1.7A.49.49,0,0,1,306.19,276.43Z" style="fill: rgb(38, 50, 56); transform-origin: 306.859px 273.268px;" id="elueg7nvp2ovq" class="animable"></path><path d="M321.83,312.75a.52.52,0,0,1-.38-.17.51.51,0,0,1,.05-.71s1.34-1.16,3.25-2.58a.5.5,0,1,1,.59.81c-1.88,1.39-3.17,2.51-3.18,2.52A.48.48,0,0,1,321.83,312.75Z" style="fill: rgb(38, 50, 56); transform-origin: 323.438px 310.972px;" id="elpx982w196q" class="animable"></path><path d="M328,308.17a.53.53,0,0,1-.42-.23.5.5,0,0,1,.15-.69c.9-.58,1.78-1.09,2.62-1.54,4.6-2.43,19.29-.66,19.91-.59a.51.51,0,0,1,.44.56.5.5,0,0,1-.56.44c-.15,0-15-1.81-19.32.47-.82.44-1.68.94-2.55,1.5A.5.5,0,0,1,328,308.17Z" style="fill: rgb(38, 50, 56); transform-origin: 339.102px 306.301px;" id="elmnmpzd51jbl" class="animable"></path><path d="M391.77,308l5.68-6.53s3.42-9.58,4.1-10.5,6.16-8.89,7.07-10.72,1.14-8.67,3.88-7.75,1.83,3.65,1.37,8.89a35,35,0,0,1-3.19,10.72s2.05,18.71,2.05,19.85-5,19.39-5,19.39l-13.46,5.47S388.14,325.27,391.77,308Z" style="fill: rgb(255, 255, 255); transform-origin: 402.506px 304.618px;" id="elzajbyhhfbil" class="animable"></path><path d="M394.25,337.33a.51.51,0,0,1-.44-.26c-.06-.12-6.15-11.92-2.53-29.16a.54.54,0,0,1,.11-.23l5.62-6.46c.47-1.33,3.45-9.61,4.14-10.54s6.15-8.88,7-10.64a13.52,13.52,0,0,0,.67-2.5c.47-2.17,1-4.63,2.31-5.39a1.78,1.78,0,0,1,1.5-.12c2.64.88,2.37,3.27,2,6.89-.09.76-.18,1.61-.26,2.53a34.92,34.92,0,0,1-3.18,10.76c.21,1.87,2,18.64,2,19.76s-4.52,17.65-5,19.52a.5.5,0,0,1-.29.33l-13.46,5.47A.41.41,0,0,1,394.25,337.33Zm-2-29.09c-3.12,15,1.27,25.77,2.27,27.95l12.8-5.2c2-7.28,4.91-18.17,4.93-19s-1.34-13.33-2.05-19.79a.54.54,0,0,1,.05-.28,34.4,34.4,0,0,0,3.14-10.54c.08-.93.18-1.78.26-2.55.44-3.87.5-5.24-1.29-5.83a.8.8,0,0,0-.68,0c-.93.53-1.45,3-1.83,4.73a13.59,13.59,0,0,1-.76,2.74c-.92,1.85-6.38,9.8-7.12,10.79-.46.62-2.72,6.69-4,10.36a.34.34,0,0,1-.1.16Z" style="fill: rgb(38, 50, 56); transform-origin: 402.497px 304.624px;" id="elhccbuepduu" class="animable"></path><path d="M400.64,300.11l5.25-7.76,7.75-9.12s2.74-8.21,3.88-7.53,2.28,3.19.91,7.07a62.3,62.3,0,0,1-4.56,9.13l-5.93,13.68L406.12,309" style="fill: rgb(255, 255, 255); transform-origin: 409.848px 292.33px;" id="elkgklhc37b7" class="animable"></path><path d="M406.12,309.5a.53.53,0,0,1-.24-.06.5.5,0,0,1-.21-.67l1.83-3.42,5.91-13.65a62.05,62.05,0,0,0,4.55-9.09c1.24-3.53.32-5.76-.6-6.42-.67.48-2.19,4-3.24,7.2a.39.39,0,0,1-.1.16l-7.75,9.13-5.22,7.71a.5.5,0,0,1-.82-.56l5.24-7.76L413.2,283c.75-2.25,2.57-7.28,3.88-7.77a.82.82,0,0,1,.7.06c1.27.76,2.62,3.43,1.12,7.67a62.36,62.36,0,0,1-4.6,9.22l-5.9,13.62-1.84,3.46A.5.5,0,0,1,406.12,309.5Z" style="fill: rgb(38, 50, 56); transform-origin: 409.867px 292.339px;" id="eltn9dotpgptc" class="animable"></path><path d="M405,306.27s3.65-8,4.11-9.36,4.56-5.24,5.7-7.52,3.65-2.06,3.65.45a12.5,12.5,0,0,1-1.82,6.62c-1.14,1.82-3.88,7.75-3.88,7.75l-4.11,11.86" style="fill: rgb(255, 255, 255); transform-origin: 411.73px 301.94px;" id="eluhv1hx9tet" class="animable"></path><path d="M408.62,316.57a.44.44,0,0,1-.16,0,.51.51,0,0,1-.31-.64l4.11-11.86c.13-.29,2.78-6,3.92-7.86a11.88,11.88,0,0,0,1.75-6.35c0-.82-.31-1.38-.84-1.51s-1.33.22-1.86,1.28a26.26,26.26,0,0,1-3.3,4.35,17.2,17.2,0,0,0-2.38,3.11c-.46,1.38-4,9.08-4.12,9.4a.5.5,0,0,1-.91-.41c0-.08,3.64-8,4.09-9.3a14.67,14.67,0,0,1,2.57-3.45,27,27,0,0,0,3.16-4.15,2.78,2.78,0,0,1,3-1.8,2.29,2.29,0,0,1,1.61,2.48,12.89,12.89,0,0,1-1.9,6.88c-1.11,1.78-3.82,7.64-3.85,7.7l-4.08,11.82A.51.51,0,0,1,408.62,316.57Z" style="fill: rgb(38, 50, 56); transform-origin: 411.728px 301.965px;" id="elfojrhvme7m" class="animable"></path><path d="M407.71,313.57l6.62-12.09s4.33-5,4.79-3.88a5.21,5.21,0,0,1,.23,4.56,41.58,41.58,0,0,1-4.11,5.47l-5.48,14.83" style="fill: rgb(255, 255, 255); transform-origin: 413.739px 309.948px;" id="el6bflkfb40fh" class="animable"></path><path d="M409.76,323l-.17,0a.49.49,0,0,1-.29-.64l5.47-14.83a.38.38,0,0,1,.09-.15,42.07,42.07,0,0,0,4-5.37,4.56,4.56,0,0,0-.17-4,20.65,20.65,0,0,0-4,3.79l-6.59,12.05a.5.5,0,0,1-.88-.48l6.62-12.09.06-.09c1.42-1.65,4-4.41,5.06-4.21a.74.74,0,0,1,.57.47,5.67,5.67,0,0,1,.21,5,39.27,39.27,0,0,1-4.11,5.51l-5.45,14.74A.48.48,0,0,1,409.76,323Z" style="fill: rgb(38, 50, 56); transform-origin: 413.69px 309.985px;" id="elu707mhah3" class="animable"></path><path d="M408.4,319.27s8.66-10.49,9.12-9.35a8.1,8.1,0,0,1,0,5.7,59.86,59.86,0,0,1-3.18,5.11s-1.38,6.29-2.07,8.12-4.79,3-5.93,3.42l-5.7,1.82" style="fill: rgb(255, 255, 255); transform-origin: 409.339px 321.962px;" id="elczyik3rkc6" class="animable"></path><path d="M400.64,334.59a.5.5,0,0,1-.15-1l5.7-1.83.73-.26c1.43-.5,4.39-1.54,4.89-2.86.66-1.77,2-8,2-8.05a.53.53,0,0,1,.08-.17s2.26-3.28,3.14-5.06a7.48,7.48,0,0,0,.11-4.93c-1.22.82-5.07,5.09-8.4,9.13a.49.49,0,0,1-.7.06.5.5,0,0,1-.07-.7c5.39-6.52,8.58-9.75,9.48-9.61a.6.6,0,0,1,.49.39c.45,1.1,1,4,0,6.11a58.16,58.16,0,0,1-3.16,5.09c-.18.83-1.42,6.36-2.07,8.09s-3.15,2.63-5.49,3.45l-.72.26-5.74,1.84A.39.39,0,0,1,400.64,334.59Z" style="fill: rgb(38, 50, 56); transform-origin: 409.281px 321.951px;" id="el4dbsvyc783s" class="animable"></path></g><defs>     <filter id="active" height="200%">         <feMorphology in="SourceAlpha" result="DILATED" operator="dilate" radius="2"></feMorphology>                <feFlood flood-color="#32DFEC" flood-opacity="1" result="PINK"></feFlood>        <feComposite in="PINK" in2="DILATED" operator="in" result="OUTLINE"></feComposite>        <feMerge>            <feMergeNode in="OUTLINE"></feMergeNode>            <feMergeNode in="SourceGraphic"></feMergeNode>        </feMerge>    </filter>    <filter id="hover" height="200%">        <feMorphology in="SourceAlpha" result="DILATED" operator="dilate" radius="2"></feMorphology>                <feFlood flood-color="#ff0000" flood-opacity="0.5" result="PINK"></feFlood>        <feComposite in="PINK" in2="DILATED" operator="in" result="OUTLINE"></feComposite>        <feMerge>            <feMergeNode in="OUTLINE"></feMergeNode>            <feMergeNode in="SourceGraphic"></feMergeNode>        </feMerge>            <feColorMatrix type="matrix" values="0   0   0   0   0                0   1   0   0   0                0   0   0   0   0                0   0   0   1   0 "></feColorMatrix>    </filter></defs></svg>